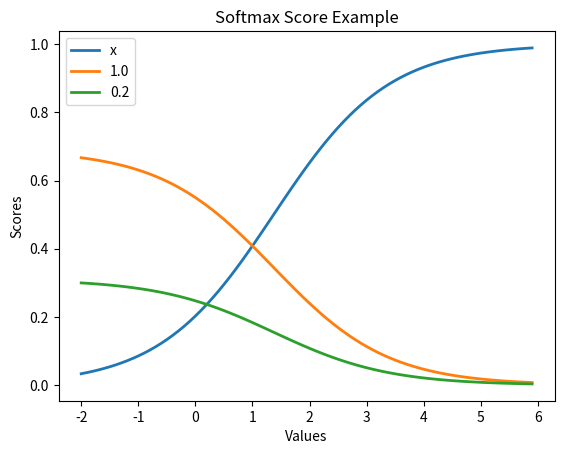

The matplotlib source for this figure:
"""Softmax."""

scores = [3.0, 1.0, 0.2]

import numpy as np

def softmax(x):
    """Compute softmax values for each sets of scores in x."""
    return np.exp(x)/np.sum(np.exp(x), axis = 0)

# The scores should sum up to 1
print(softmax(scores))

# Plot softmax curves
import matplotlib.pyplot as plt

# Create an array from -2.0 to 5.9 with 0.1 interval
x = np.arange(-2.0, 6.0, 0.1)

# Stack the array vertically with 1s and 0.2s
scores = np.vstack([x, np.ones_like(x), 0.2 * np.ones_like(x)])

'''
Compare the scores among the three arrays,
i.e., [-2.0, 1.0, 0.2], [-1.9, 1.0, 0.2]
The higher values go towards 1 and lower values go towards 0
'''
plt.plot(x, softmax(scores).T, linewidth=2)	 # .T = transpose
plt.ylabel('Scores')
plt.xlabel('Values')
plt.title('Softmax Score Example')
plt.legend(['x','1.0','0.2'])
plt.show()